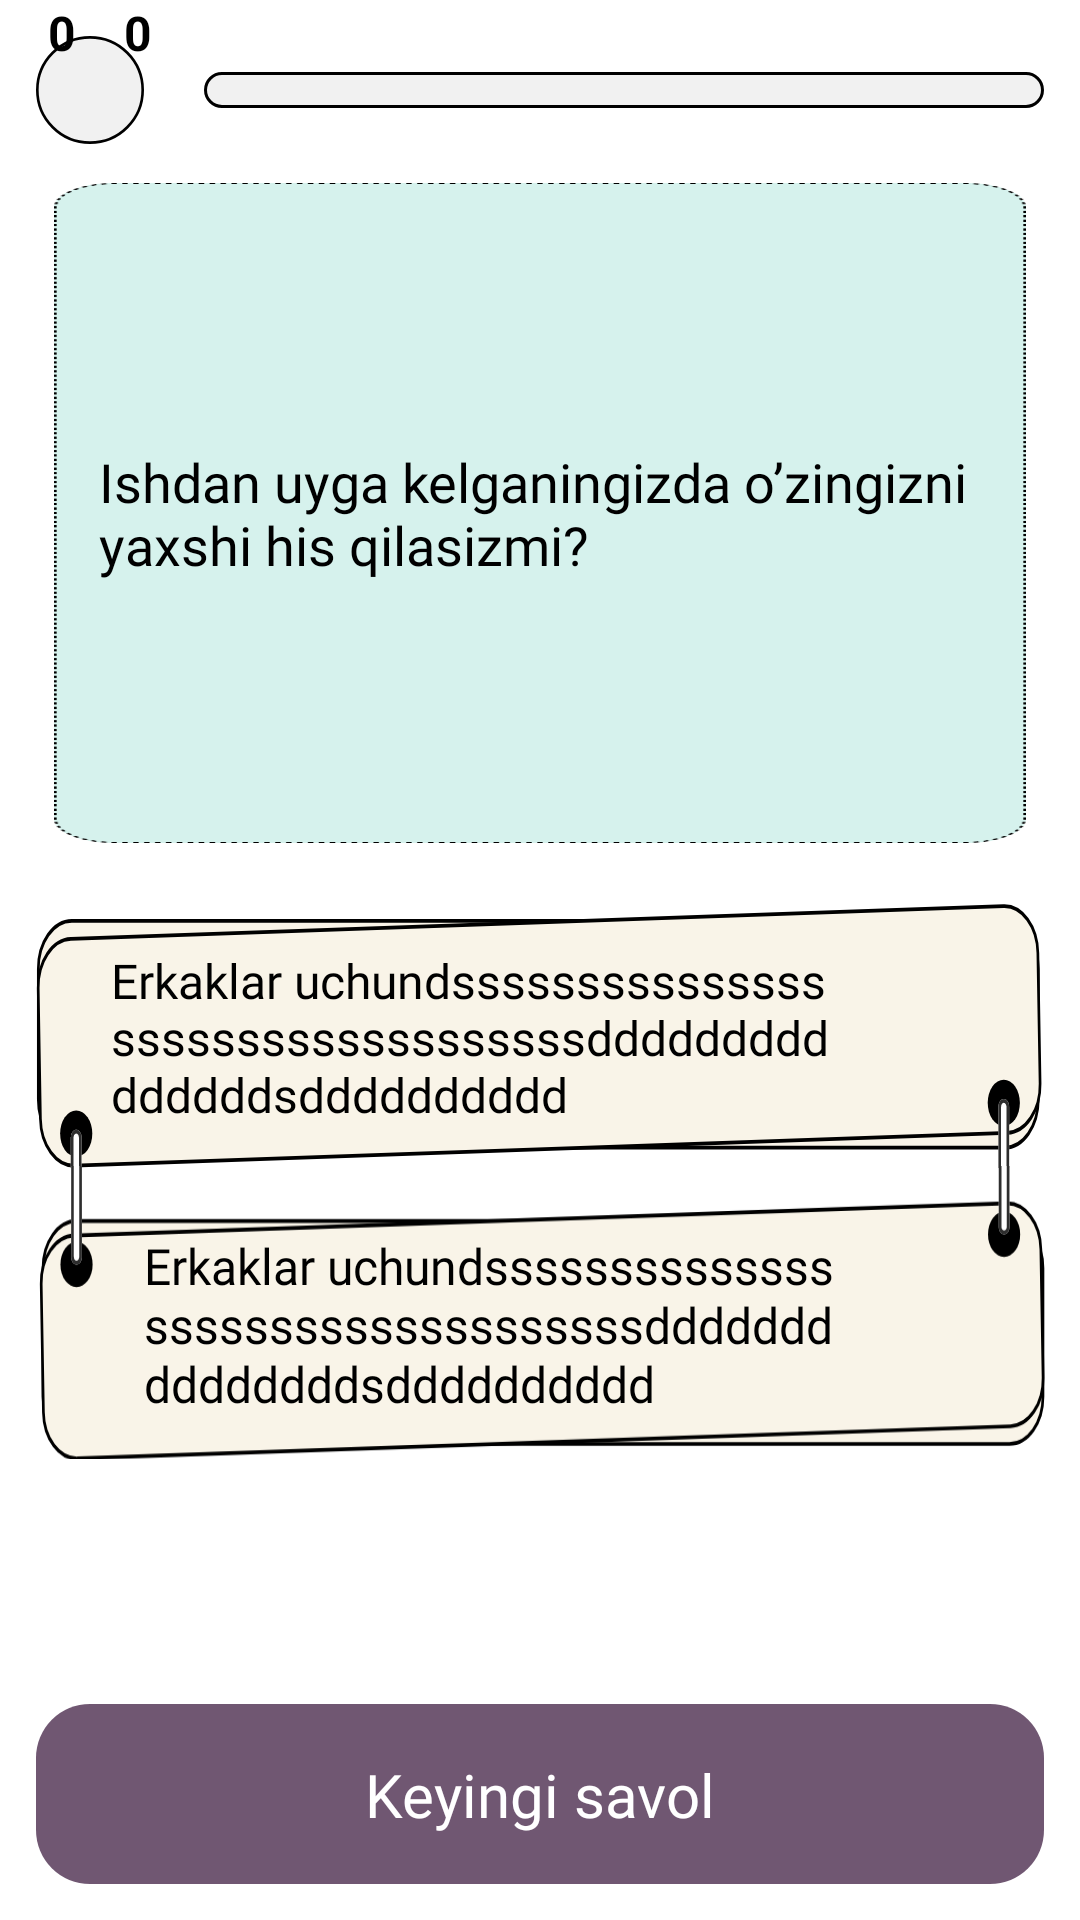

Reconstruct the res/layout file that produces this screen, plus the resources it refers to.
<!-- AndroidManifest.xml: application theme Theme.Psychology_Tests -->
<!-- res/layout/fragment_double_options.xml -->
<?xml version="1.0" encoding="utf-8"?>
<androidx.constraintlayout.widget.ConstraintLayout xmlns:android="http://schemas.android.com/apk/res/android"
    xmlns:tools="http://schemas.android.com/tools"
    android:layout_width="match_parent"
    android:background="#FFFFFF"
    android:layout_height="match_parent"
    xmlns:app="http://schemas.android.com/apk/res-auto"
    tools:context=".fragments.DoubleOptionsFragment">

    <androidx.core.widget.NestedScrollView
        android:layout_width="match_parent"
        app:layout_constraintTop_toTopOf="parent"
        android:layout_marginBottom="16dp"
        app:layout_constraintBottom_toTopOf="@id/start"
        android:layout_height="0dp">





        <androidx.constraintlayout.widget.ConstraintLayout
            android:layout_width="match_parent"
            android:layout_height="match_parent">

            <androidx.constraintlayout.widget.ConstraintLayout
                android:layout_width="36dp"
                android:layout_height="36sp"
                android:background="@drawable/ellipse"
                android:layout_margin="12dp"
                app:layout_constraintTop_toTopOf="parent"
                app:layout_constraintStart_toStartOf="parent"
                android:id="@+id/nazad">

                <ImageView
                    android:layout_width="wrap_content"
                    android:layout_height="wrap_content"
                    android:src="@drawable/nazad"
                    app:layout_constraintTop_toTopOf="parent"
                    app:layout_constraintStart_toStartOf="parent"
                    app:layout_constraintEnd_toEndOf="parent"
                    app:layout_constraintBottom_toBottomOf="parent"/>


            </androidx.constraintlayout.widget.ConstraintLayout>




            <ProgressBar
                android:id="@+id/progress_bar"
                android:layout_width="0dp"
                android:layout_height="12sp"
                android:theme="@style/ProgressBarStyle"
                android:progressDrawable="@drawable/blueprogress"
                android:layout_weight="1"
                app:layout_constraintEnd_toEndOf="parent"
                android:layout_marginStart="20dp"
                app:layout_constraintStart_toEndOf="@id/nazad"
                android:layout_marginEnd="12dp"
                android:minHeight="20dp"
                app:layout_constraintTop_toTopOf="@id/nazad"
                app:layout_constraintBottom_toBottomOf="@id/nazad"
                style="?android:progressBarStyleHorizontal"/>






            <androidx.constraintlayout.widget.ConstraintLayout
                android:layout_width="match_parent"
                android:id="@+id/savolBg"
                android:layout_height="220dp"
                app:layout_constraintTop_toBottomOf="@id/nazad"
                android:layout_marginTop="13dp"
                android:background="@drawable/rectanglee"
                android:layout_marginHorizontal="18dp">

                <TextView
                    android:id="@+id/tvQuestion"
                    android:layout_width="wrap_content"
                    android:layout_height="wrap_content"
                    android:fontFamily="@font/roboto_bold"
                    android:paddingHorizontal="15sp"
                    android:text="Ishdan uyga kelganingizda o’zingizni yaxshi his qilasizmi? "
                    android:textColor="@color/black"
                    android:textSize="18sp"
                    app:layout_constraintBottom_toBottomOf="parent"
                    app:layout_constraintEnd_toEndOf="parent"
                    app:layout_constraintStart_toStartOf="parent"
                    app:layout_constraintTop_toTopOf="parent" />


            </androidx.constraintlayout.widget.ConstraintLayout>




            <androidx.constraintlayout.widget.ConstraintLayout
                android:layout_width="match_parent"
                android:layout_marginHorizontal="12dp"
                android:id="@+id/backgrounddd"
                android:layout_marginTop="20sp"
                android:background="@drawable/turkum1"

                app:layout_constraintTop_toBottomOf="@id/savolBg"
                android:layout_height="wrap_content">


                <TextView
                    android:id="@+id/titlee"
                    android:layout_width="0dp"
                    android:layout_height="wrap_content"

                    app:layout_constraintTop_toTopOf="parent"
                    android:text="Erkaklar uchundssssssssssssssssssssssssssssssssssdddddddddddddddsdddddddddd"
                    android:padding="15sp"
                    android:fontFamily="@font/roboto_bold"
                    android:textColor="#000000"
                    android:textSize="16sp"
                    app:layout_constraintStart_toStartOf="parent"
                    app:layout_constraintEnd_toStartOf="@id/check"
                    android:layout_marginStart="10dp"
                    app:layout_constraintBottom_toBottomOf="parent"/>

                <ImageView
                    android:layout_width="30sp"
                    android:layout_height="30sp"
                    android:src="@drawable/ic_baseline_check_24"
                    app:layout_constraintBottom_toBottomOf="parent"
                    app:layout_constraintEnd_toEndOf="parent"
                    android:layout_marginEnd="24dp"
                    android:id="@+id/check"
                    app:layout_constraintTop_toTopOf="parent"
                    android:visibility="invisible"
                    android:layout_marginBottom="16dp"
                    />

            </androidx.constraintlayout.widget.ConstraintLayout>









            <androidx.constraintlayout.widget.ConstraintLayout
                android:layout_width="match_parent"
                android:id="@+id/backgrounddd2"
                android:layout_marginBottom="2dp"
                android:scaleY="1.04"
                android:layout_marginHorizontal="12dp"
                android:layout_marginStart="13dp"
                android:layout_marginEnd="11.149dp"
                android:background="@drawable/turkum3"
                app:layout_constraintTop_toBottomOf="@id/backgrounddd"
                android:layout_height="wrap_content">


                <TextView
                    android:id="@+id/titlee2"
                    android:layout_width="0dp"
                    app:layout_constraintEnd_toStartOf="@id/check3"
                    android:layout_height="wrap_content"

                    android:layout_marginStart="20dp"
                    app:layout_constraintTop_toTopOf="parent"
                    android:text="Erkaklar uchundssssssssssssssssssssssssssssssssssdddddddddddddddsdddddddddd"
                    android:padding="15sp"
                    android:layout_marginTop="6dp"
                    app:layout_constraintStart_toStartOf="parent"
                    app:layout_constraintEnd_toEndOf="parent"
                    android:fontFamily="@font/roboto_bold"
                    android:textColor="#000000"
                    android:textSize="16sp"
                    app:layout_constraintBottom_toBottomOf="parent"/>

                <ImageView
                    android:layout_width="40sp"
                    android:layout_height="30sp"
                    android:src="@drawable/ic_baseline_check_24"
                    app:layout_constraintBottom_toBottomOf="parent"
                    app:layout_constraintEnd_toEndOf="parent"
                    android:layout_marginEnd="12dp"
                    android:id="@+id/check3"
                    app:layout_constraintTop_toTopOf="parent"
                    android:visibility="invisible"
                    />

            </androidx.constraintlayout.widget.ConstraintLayout>






            <TextView
                android:id="@+id/txt_play_score"
                android:layout_width="wrap_content"
                android:layout_height="wrap_content"
                android:layout_marginStart="16dp"
                android:layout_marginTop="16dp"
                android:text="0"
                android:textColor="@color/black"
                android:textSize="16sp"
                android:textStyle="bold"
                app:layout_constraintStart_toStartOf="parent"
                app:layout_constraintTop_toBottomOf="@+id/backgrounddd3" />


            <TextView
                android:id="@+id/txt_play_score2"
                android:layout_width="wrap_content"
                android:layout_height="wrap_content"
                android:layout_marginStart="16dp"
                android:layout_marginTop="16dp"
                android:text="0"
                android:textColor="@color/black"
                android:textSize="16sp"
                android:textStyle="bold"
                app:layout_constraintStart_toEndOf="@id/txt_play_score"
                app:layout_constraintTop_toBottomOf="@+id/backgrounddd3" />






        </androidx.constraintlayout.widget.ConstraintLayout>

    </androidx.core.widget.NestedScrollView>




    <androidx.constraintlayout.widget.ConstraintLayout
        android:id="@+id/start"
        android:layout_width="match_parent"
        android:layout_height="60dp"
        android:layout_marginHorizontal="12dp"
        android:layout_marginTop="20dp"
        android:background="@drawable/ripple"
        app:layout_constraintBottom_toBottomOf="parent"
        app:layout_constraintEnd_toEndOf="parent"
        android:layout_marginBottom="12dp"
        app:layout_constraintStart_toStartOf="parent"
        app:layout_constraintVertical_bias="1.0">


        <ImageView
            android:layout_width="46sp"
            android:layout_height="35dp"
            android:src="@drawable/ic_baseline_arrow_forward_24"
            app:layout_constraintBottom_toBottomOf="parent"
            app:layout_constraintEnd_toEndOf="parent"
            app:layout_constraintHorizontal_bias="0.96"
            app:layout_constraintStart_toStartOf="parent"
            app:layout_constraintTop_toTopOf="parent" />

        <TextView
            android:layout_width="wrap_content"
            android:layout_height="wrap_content"
            android:fontFamily="@font/roboto_bold"
            android:text="Keyingi savol"
            android:textColor="@color/white"
            android:textSize="20sp"
            app:layout_constraintBottom_toBottomOf="parent"
            app:layout_constraintEnd_toEndOf="parent"
            app:layout_constraintStart_toStartOf="parent"
            app:layout_constraintTop_toTopOf="parent" />

    </androidx.constraintlayout.widget.ConstraintLayout>





</androidx.constraintlayout.widget.ConstraintLayout>
<!-- resources referenced by this layout -->
<resources>
  <color name="black">#FF000000</color>
  <color name="white">#FFFFFFFF</color>
  <!-- drawable blueprogress (drawable) -->
  <?xml version="1.0" encoding="utf-8"?>
  <layer-list xmlns:android="http://schemas.android.com/apk/res/android">
      <item android:id="@android:id/background">
          <shape>
              <corners android:radius="8dp"/>
              <solid android:color="#F1F1F1"/>
              <stroke android:color="@color/black" android:width="1dp"/>
          </shape>
      </item>
  
      <item android:id="@android:id/progress">
  
          <scale android:scaleWidth="100%">
              <shape>
                  <corners android:radius="8dp"/>
                  <solid android:color="#FCA06F"/>
                  <stroke android:color="@color/black" android:width="1dp"/>
              </shape>
          </scale>
      </item>
  </layer-list>
  <!-- drawable ellipse: png bitmap (drawable, 3249 bytes) -->
  <!-- drawable ic_baseline_check_24 (drawable) -->
  <vector android:height="24dp" android:tint="#68DB1C"
      android:viewportHeight="24" android:viewportWidth="24"
      android:width="24dp" xmlns:android="http://schemas.android.com/apk/res/android">
      <path android:fillColor="@android:color/white" android:pathData="M9,16.17L4.83,12l-1.42,1.41L9,19 21,7l-1.41,-1.41z"/>
  </vector>
  <!-- drawable rectanglee: png bitmap (drawable, 9541 bytes) -->
  <!-- drawable ripple (drawable) -->
  <?xml version="1.0" encoding="utf-8"?>
  <ripple xmlns:android="http://schemas.android.com/apk/res/android"
      android:color="#171C3E">
      <item android:id="@android:id/mask">
          <shape android:shape="rectangle">
              <stroke android:width="3dp"
                  android:color="#80FFFFFF" />
              <solid android:color="#171C3E" />
              <corners android:radius="18sp" />
          </shape>
      </item>
  
      <item android:id="@android:id/background">
          <shape android:shape="rectangle">
              <gradient
                  android:angle="90"
                  android:endColor="#705772"
                  android:startColor="#705772"
                  android:type="linear" />
              <corners android:radius="18sp" />
          </shape>
      </item>
  </ripple>
  <!-- drawable turkum1: vector/xml drawable (drawable, 2415 chars, omitted) -->
  <!-- drawable turkum3: vector/xml drawable (drawable, 2360 chars, omitted) -->
  <style name="ProgressBarStyle">
          <item name="colorAccent">#1565C0</item>
      </style>
  <style name="Theme.Psychology_Tests" parent="Theme.AppCompat.Light.NoActionBar">
          
          <item name="colorPrimary">@color/purple_500</item>
          <item name="colorPrimaryVariant">@color/purple_700</item>
          <item name="colorOnPrimary">@color/white</item>
          
          <item name="colorSecondary">@color/teal_200</item>
          <item name="colorSecondaryVariant">@color/teal_700</item>
          <item name="colorOnSecondary">@color/black</item>
          
          <item name="android:statusBarColor" tools:targetApi="l">?attr/colorPrimaryVariant</item>
          
  
  
  
      </style>
  <color name="purple_500">#FF6200EE</color>
  <color name="purple_700">#FF3700B3</color>
  <color name="teal_200">#FF03DAC5</color>
  <color name="teal_700">#FF018786</color>
</resources>
